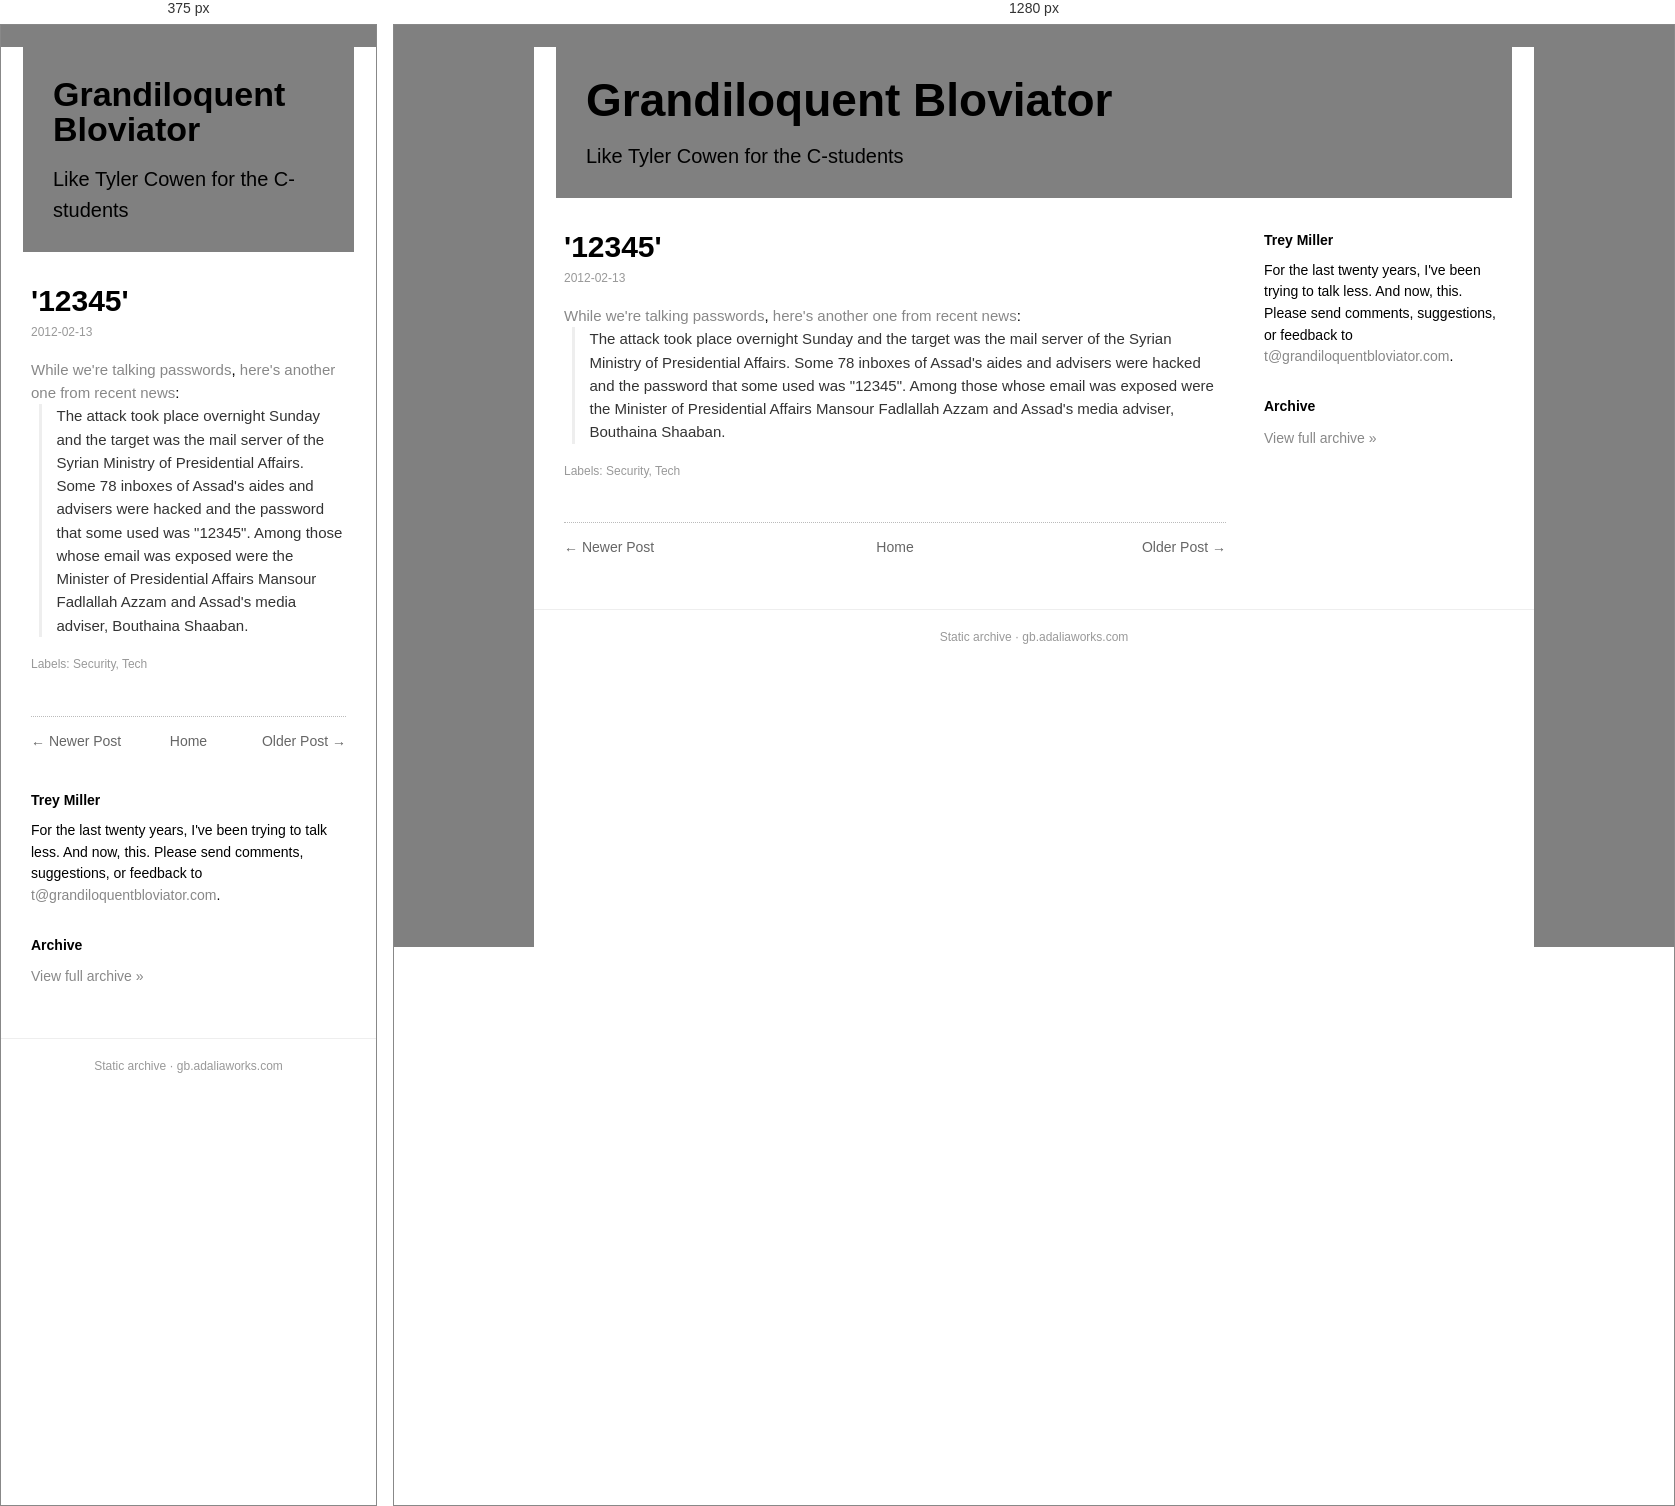
Rendered at 375 px and 1280 px, left to right.

<!-- file: 12345.html -->
<!doctype html><html lang=en><head><meta charset=utf-8><meta name=viewport content='width=device-width,initial-scale=1'><title>&#x27;12345&#x27;</title><link rel='icon' type='image/x-icon' href='../../favicon.ico'><link rel=stylesheet href='../../style.css'></head><body><div class=box><div class=head><h1><a href='../../index.html'>Grandiloquent Bloviator</a></h1><div class=desc>Like Tyler Cowen for the C-students</div></div><div class=cols><div class=main><div class=post><h1 class=t>&#x27;12345&#x27;</h1><div class=date>2012-02-13</div><div class=body><a href="http://www.grandiloquentbloviator.com/2012/02/ios-address-book-access.html">While we're talking passwords</a>, <a href="http://www.haaretz.com/print-edition/news/bashar-assad-emails-leaked-tips-for-abc-interview-revealed-1.411445">here's another one from recent news</a>:<br/>
<blockquote class="tr_bq">
The attack took place overnight Sunday and the target was the mail server of the Syrian Ministry of Presidential Affairs. Some 78 inboxes of Assad's aides and advisers were hacked and the password that some used was "12345". Among those whose email was exposed were the Minister of Presidential Affairs Mansour Fadlallah Azzam and Assad's media adviser, Bouthaina Shaaban.</blockquote></div><div class=labels>Labels: Security, Tech</div></div><div class="nav"><span class="newer"><a href="../../2012/02/kosher-meat-and-gehry.html">&larr; Newer Post</a></span><span class="home"><a href="../../index.html">Home</a></span><span class="older"><a href="../../2012/02/dog-locker-update.html">Older Post &rarr;</a></span></div></div><div class=side><h3>Trey Miller</h3><div class="bio">For the last twenty years, I've been trying to talk less. And now, this. Please send comments, suggestions, or feedback to <a href='mailto:t@grandiloquentbloviator.com'>t@grandiloquentbloviator.com</a>.</div><h3>Archive</h3><div class="archlink"><a href="../../index.html">View full archive &raquo;</a></div></div></div><div class=foot>Static archive &middot; gb.adaliaworks.com</div></div><script data-goatcounter='https://grandblov.goatcounter.com/count' async src='//gc.zgo.at/count.js'></script></body></html>

/* @media block from style.css */
@media(max-width:760px){.side{flex-basis:100%}.head h1{font-size:34px}}